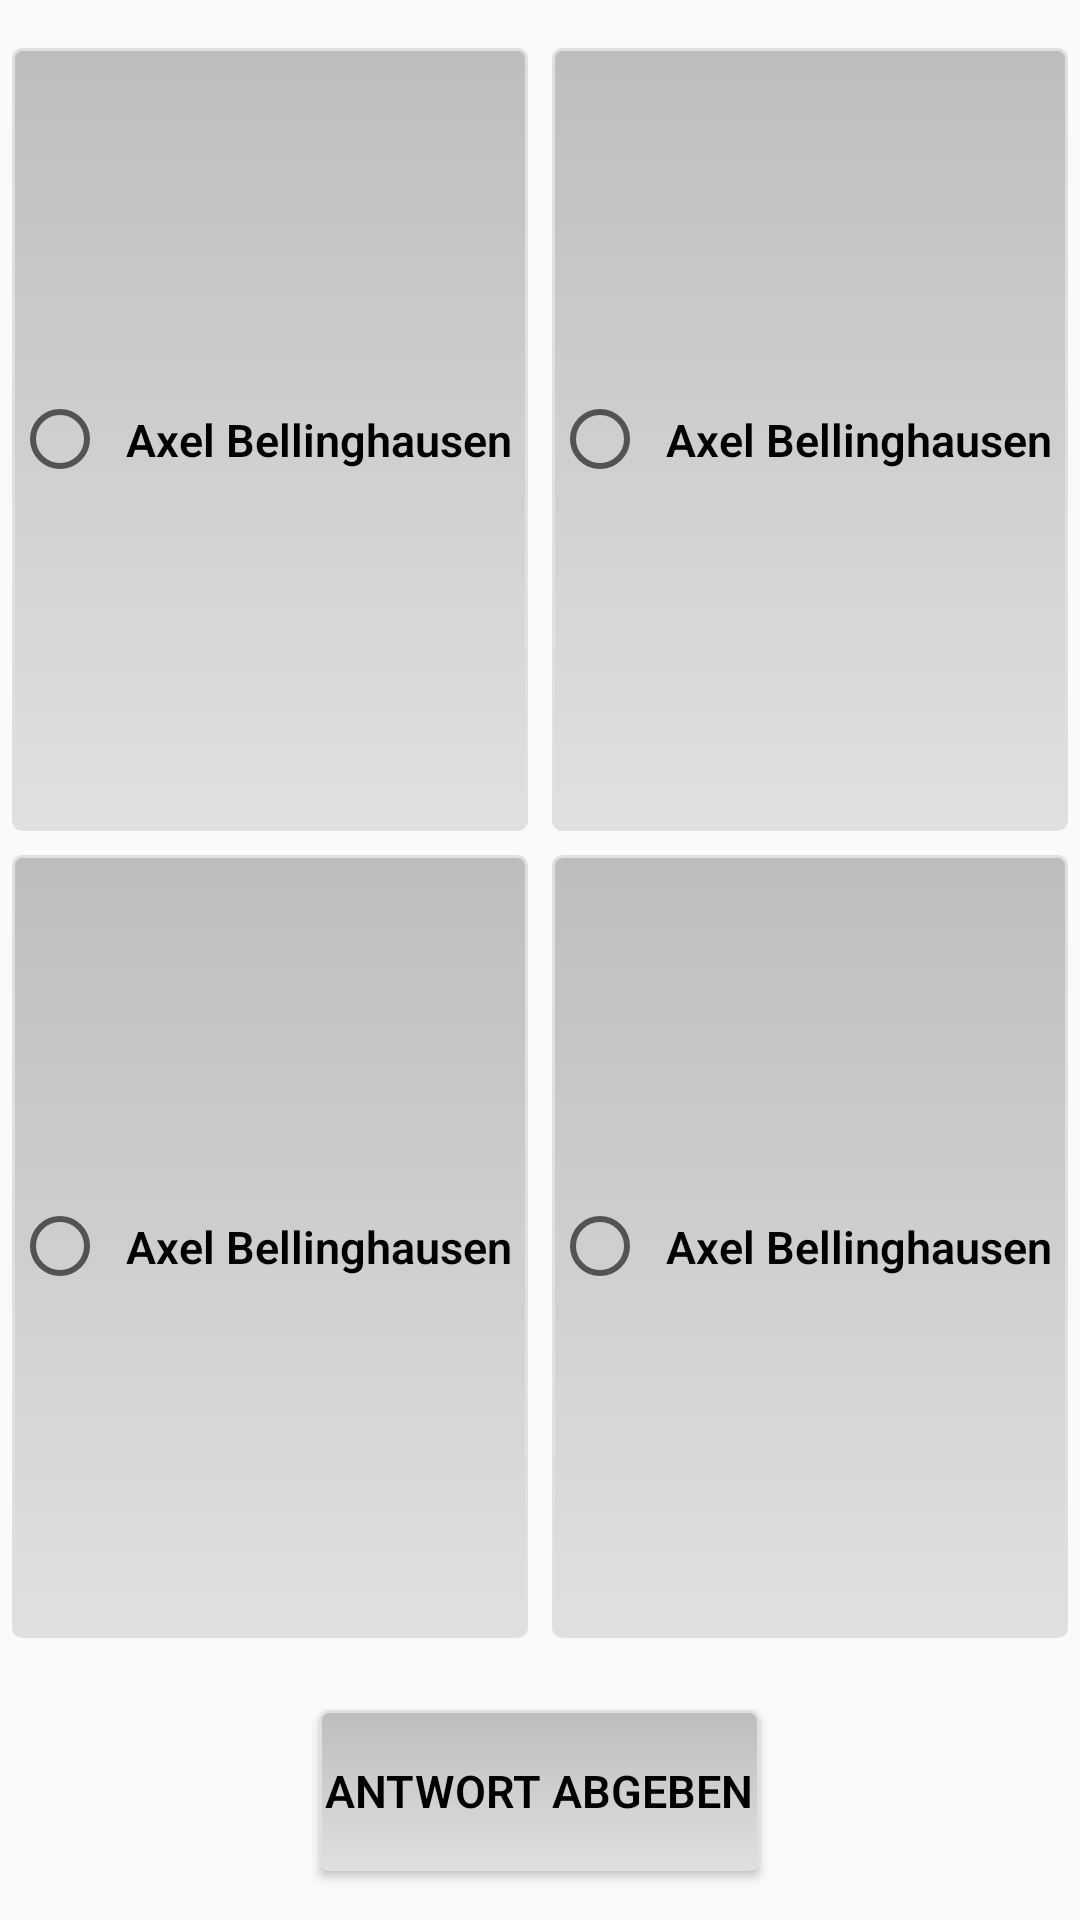

Here is an Android app screen rendered from its layout file. Give the layout XML and the strings, colors and styles it references.
<!-- AndroidManifest.xml: application theme AppTheme -->
<!-- res/layout/fragment_question1.xml -->
<LinearLayout xmlns:android="http://schemas.android.com/apk/res/android"
    xmlns:tools="http://schemas.android.com/tools"
    android:layout_width="match_parent"
    android:layout_height="match_parent"
    tools:context="layout.Question1"
    android:orientation="vertical">


        <RadioGroup
            android:layout_width="match_parent"
            android:layout_height="match_parent">


            <LinearLayout
                android:layout_width="match_parent"
                android:layout_height="0dp"
                android:orientation="vertical"
                android:layout_weight="1"
                android:layout_marginTop="16dp">

                <LinearLayout
                    android:layout_width="match_parent"
                    android:layout_height="0dp"
                    android:layout_weight="1"
                    android:orientation="horizontal">


                    <RadioButton
                        android:id="@+id/answer_a"
                        android:layout_margin="4dp"
                        android:layout_width="0dp"
                        android:layout_height="match_parent"
                        android:layout_weight="1"
                        android:text="Axel Bellinghausen"
                        android:gravity="center"
                        android:layout_gravity="center_horizontal"
                        style="@style/CustomView"/>

                    <RadioButton
                        android:id="@+id/answer_b"
                        android:layout_margin="4dp"
                        android:layout_width="0dp"
                        android:layout_height="match_parent"
                        android:layout_weight="1"
                        android:text="Axel Bellinghausen"
                        android:gravity="center"
                        android:layout_gravity="center_horizontal"
                        style="@style/CustomView"/>


                </LinearLayout>


                <LinearLayout
                    android:layout_width="match_parent"
                    android:layout_height="0dp"
                    android:layout_weight="1"
                    android:orientation="horizontal">


                    <RadioButton
                        android:id="@+id/answer_c"
                        android:layout_margin="4dp"
                        android:layout_width="0dp"
                        android:layout_height="match_parent"
                        android:layout_weight="1"
                        android:text="Axel Bellinghausen"
                        android:gravity="center"
                        android:layout_gravity="center_horizontal"
                        style="@style/CustomView"/>

                    <RadioButton
                        android:id="@+id/answer_d"
                        android:layout_margin="4dp"
                        android:layout_width="0dp"
                        android:layout_height="match_parent"
                        android:layout_weight="1"
                        android:text="Axel Bellinghausen"
                        android:gravity="center"
                        android:layout_gravity="center_horizontal"
                        style="@style/CustomView"/>


                </LinearLayout>

                <Button
                    android:id="@+id/submit1"
                    android:layout_width="wrap_content"
                    android:layout_height="0dp"
                    android:layout_weight="0.2"
                    android:text = "Antwort abgeben"
                    style="@style/CustomView"
                    android:gravity="center"
                    android:padding = "2dp"
                    android:layout_margin="16dp"
                    android:layout_gravity="center_horizontal"/>
            </LinearLayout>

        </RadioGroup>







</LinearLayout>
<!-- resources referenced by this layout -->
<resources>
  <style name="CustomView">
          <item name="android:background">@drawable/mytextview</item>
          <item name="android:textSize">15sp</item>
          <item name="android:textStyle">bold</item>
          <item name="android:textColor">@color/colorDark</item>
          <item name="android:fontFamily">sans-serif-light</item>
  
      </style>
  <style name="AppTheme" parent="Theme.AppCompat.Light.DarkActionBar">
          
          <item name="colorPrimary">@color/colorPrimary</item>
          <item name="colorPrimaryDark">@color/colorPrimaryDark</item>
          <item name="colorAccent">@color/colorAccent</item>
      </style>
  <!-- drawable mytextview (drawable) -->
  <?xml version="1.0" encoding="utf-8"?>
  <selector xmlns:android="http://schemas.android.com/apk/res/android" >
      <item >
          <shape android:shape="rectangle"  >
              <corners android:radius="3dip" />
              <stroke android:width="1dip" android:color="#E0E0E0" />
              <gradient android:angle="-90" android:startColor="#BDBDBD" android:endColor="#E0E0E0" />
          </shape>
      </item>
  </selector>
  <color name="colorDark">#000000</color>
  <color name="colorPrimary">#F44336</color>
  <color name="colorPrimaryDark">#D32F2F</color>
  <color name="colorAccent">#9E9E9E</color>
</resources>
